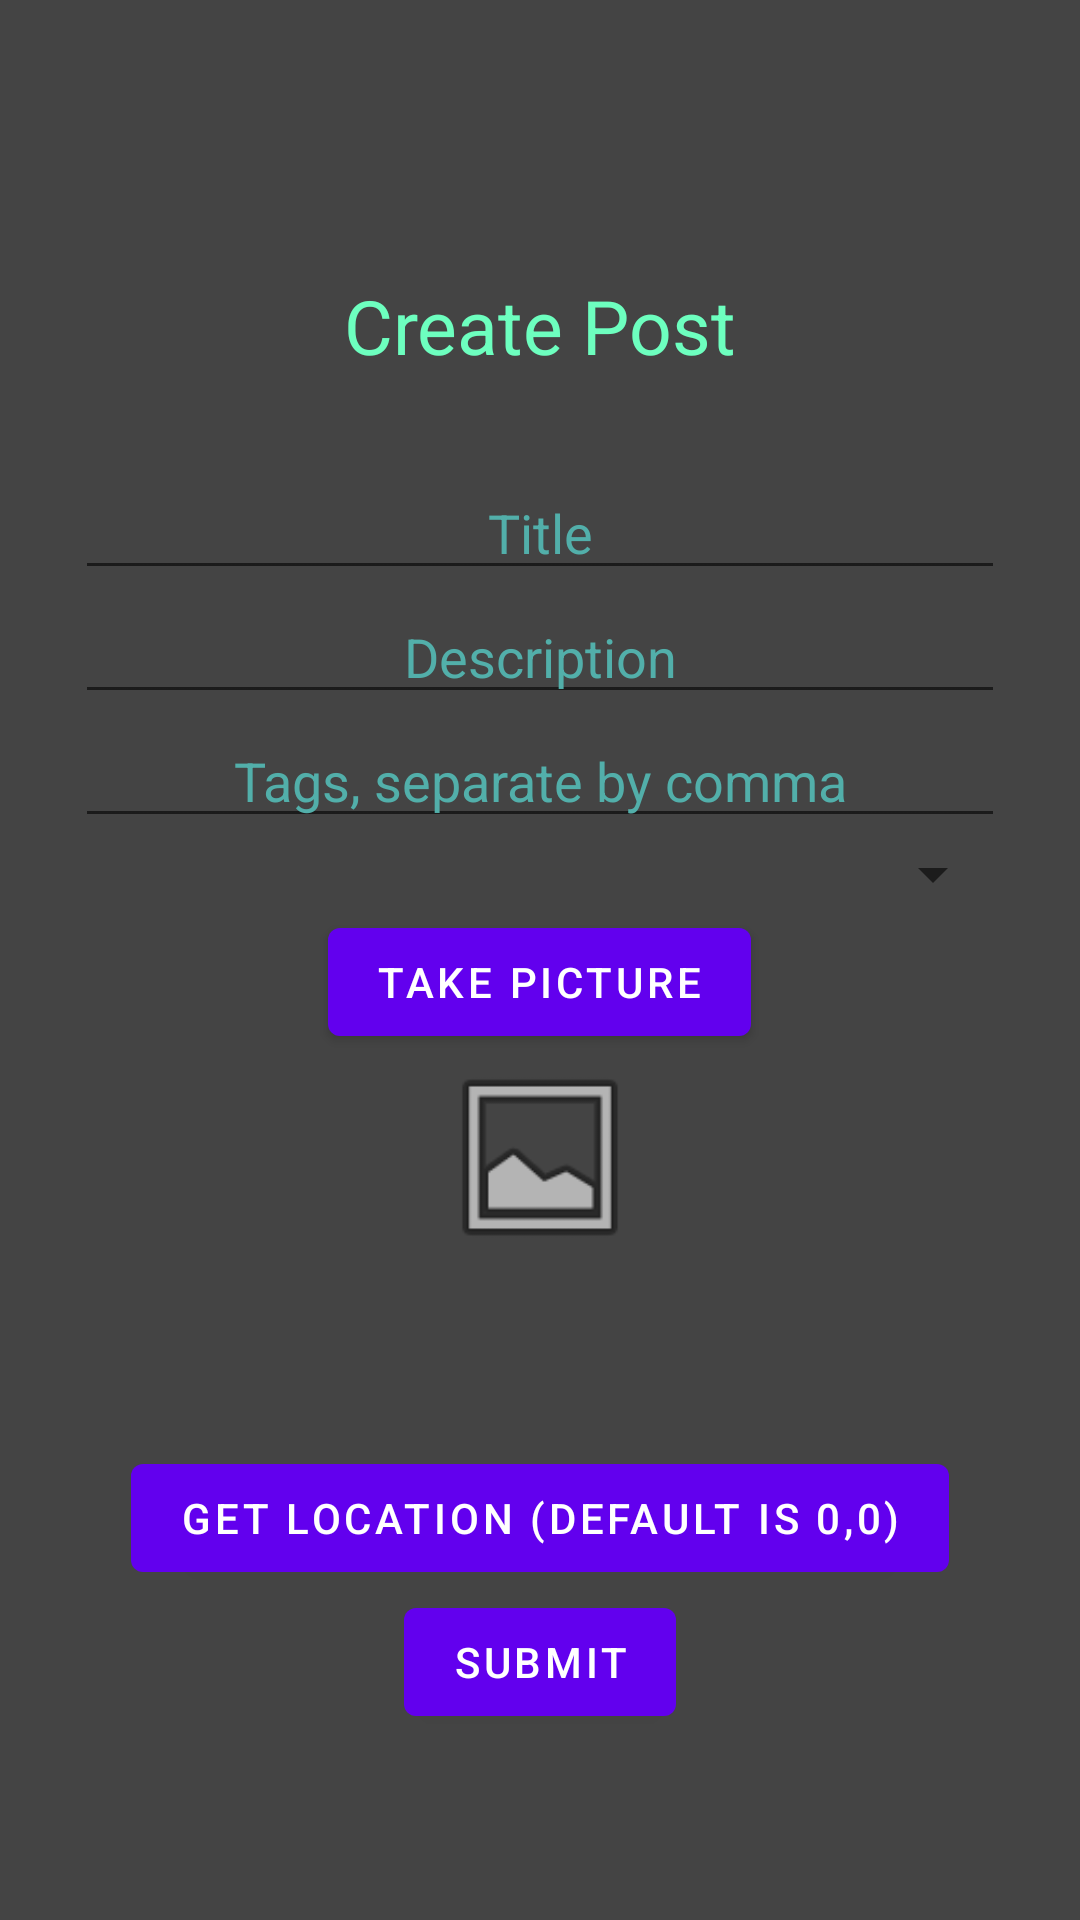

Android layout source for this screen:
<!-- AndroidManifest.xml: application theme Theme.APAD_Project -->
<!-- res/layout/fragment_create_posts.xml -->
<?xml version="1.0" encoding="utf-8"?>
<androidx.constraintlayout.widget.ConstraintLayout
    xmlns:android="http://schemas.android.com/apk/res/android"
    xmlns:tools="http://schemas.android.com/tools"
    android:layout_width="match_parent"
    android:layout_height="match_parent"
    tools:context=".create_posts">

    <LinearLayout
        android:id="@+id/ll_main_layout"
        android:layout_width="match_parent"
        android:layout_height="match_parent"
        android:background="#444444"
        android:gravity="center"
        android:orientation="vertical"
        android:padding="25dp"
        tools:layout_editor_absoluteX="-53dp"
        tools:layout_editor_absoluteY="-105dp">

        <TextView
            android:layout_width="wrap_content"
            android:layout_height="wrap_content"
            android:padding="30dp"
            android:text="Create Post"
            android:textColor="#6dffbf"
            android:textSize="25dp" />

        <EditText
            android:id="@+id/Title"
            android:layout_width="match_parent"
            android:layout_height="wrap_content"
            android:hint="Title"
            android:textAlignment="center"
            android:textColor="#6bfff7"
            android:textColorHint="#52afaa" />

        <EditText
            android:id="@+id/desc"
            android:layout_width="match_parent"
            android:layout_height="wrap_content"
            android:hint="Description"
            android:textAlignment="center"
            android:textColor="#6bfff7"
            android:textColorHint="#52afaa" />

        <EditText
            android:id="@+id/tags"
            android:layout_width="match_parent"
            android:layout_height="wrap_content"
            android:hint="Tags, separate by comma"
            android:textAlignment="center"
            android:textColor="#6bfff7"
            android:textColorHint="#52afaa" />
        

        <Spinner
            android:id="@+id/pets_spinner"
            android:layout_width="match_parent"
            android:layout_height="wrap_content"
            android:textColorHint="#52afaa" />

        <Button
            android:id="@+id/btnTakePic"
            android:layout_width="wrap_content"
            android:layout_height="wrap_content"
            android:layout_centerInParent="true"
            android:text="Take Picture" />

        <ImageView
            android:id="@+id/cameraImage"
            android:layout_width="match_parent"
            android:layout_height="69dp"
            android:src="@android:drawable/ic_menu_gallery" />

        <TextView
            android:id="@+id/textView"
            android:layout_width="wrap_content"
            android:layout_height="wrap_content"
            android:layout_centerInParent="true"
            android:textSize="16sp"
            android:textStyle="bold" />


        

        <Button
            android:id="@+id/getLocation"
            android:layout_width="wrap_content"
            android:layout_height="wrap_content"
            android:layout_below="@+id/text"
            android:layout_centerInParent="true"
            android:layout_marginTop="40dp"
            android:text="Get location (Default is 0,0)" />



        <Button
            android:id="@+id/btnSubmit"
            android:layout_width="wrap_content"
            android:layout_height="wrap_content"
            android:text="Submit"
            android:textAllCaps="true" />




    </LinearLayout>
</androidx.constraintlayout.widget.ConstraintLayout>
<!-- resources referenced by this layout -->
<resources>
  <style name="Theme.APAD_Project" parent="Theme.MaterialComponents.DayNight.DarkActionBar">
          
          <item name="colorPrimary">@color/purple_500</item>
          <item name="colorPrimaryVariant">@color/purple_700</item>
          <item name="colorOnPrimary">@color/white</item>
          
          <item name="colorSecondary">@color/teal_200</item>
          <item name="colorSecondaryVariant">@color/teal_700</item>
          <item name="colorOnSecondary">@color/black</item>
          
          <item name="android:statusBarColor" tools:targetApi="l">?attr/colorPrimaryVariant</item>
          
      </style>
  <!-- not gathered from this repository: default colours our renderer supplied (Android Studio template values) -->
  <color name="purple_500">#FF6200EE</color>
  <color name="purple_700">#FF3700B3</color>
  <color name="teal_200">#FF03DAC5</color>
  <color name="teal_700">#FF018786</color>
  <color name="black">#FF000000</color>
  <color name="white">#FFFFFFFF</color>
</resources>
